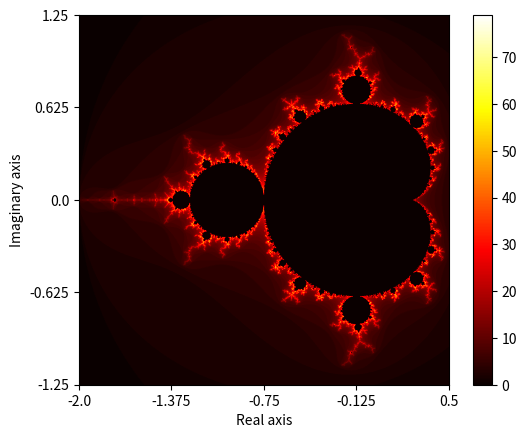

Write the Python code that produced this figure.
import numpy as np
import matplotlib.pyplot as plt


def mandelbrot_pixel(c, maxiter):
    """Check wether a single pixel diverges"""
    z = 0

    for n in range(maxiter):
        z = z * z + c
        if abs(z) > 2:
            return n

    return 0


def mandelbrot_image(xmin, xmax, ymin, ymax, width, height, maxiter):
    """Render an image of the Mandelbrot set"""
    x = np.linspace(xmin, xmax, width)
    y = np.linspace(ymin, ymax, height)
    img = np.empty((width, height))

    for i, xi in enumerate(x):
        for j, yj in enumerate(y):
            c = xi + 1j * yj
            img[i, j] = mandelbrot_pixel(c, maxiter)

    return img


if __name__ == "__main__":

    xmin = -2
    xmax = 0.5
    ymin = -1.25
    ymax = 1.25
    width = 1000
    height = 1000
    maxiter = 80
    img = mandelbrot_image(xmin, xmax, ymin, ymax, width, height, maxiter)
    fig, ax = plt.subplots(dpi=300)
    q = ax.imshow(img.T, cmap="hot", origin="lower")
    ax.set_xticks(np.linspace(0, width, 5))
    ax.set_yticks(np.linspace(0, height, 5))
    ax.set_xticklabels(np.linspace(xmin, xmax, 5))
    ax.set_yticklabels(np.linspace(ymin, ymax, 5))
    ax.set_xlabel("Real axis")
    ax.set_ylabel("Imaginary axis")
    fig.colorbar(q)
    plt.show()
